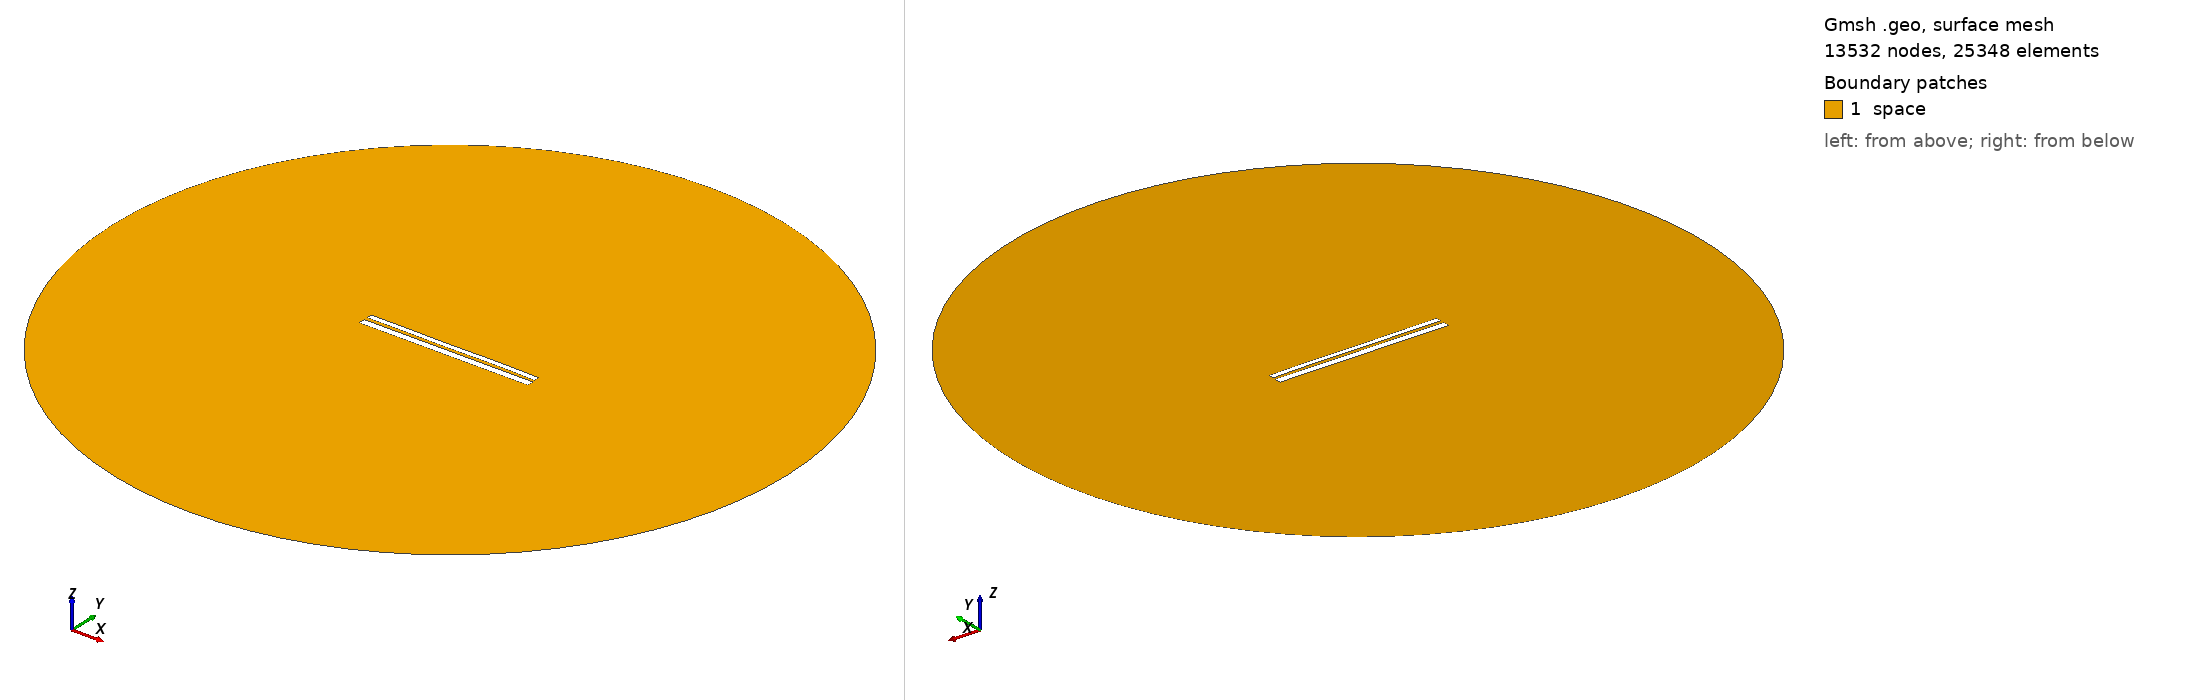

Gmsh geometry script, surface-meshed: 13532 nodes, 25348 surface elements. Boundary patches (legend numbers): 1 space. Left view from above one corner, right view from below the opposite corner. Legend entries are the model's physical surfaces. The drawing asked Gmsh for element sizes between 1% and 20% of the model's largest extent; the script's own settings can give other sizes.

=== 10059.geo (drawn) ===
//---------------------------------------
// Geometry kernel
//---------------------------------------

SetFactory("OpenCASCADE");



//---------------------------------------
// Parameters of the geometry
//---------------------------------------

// Overetch of the upper plate
overetch = 0.375;

// Distance between the plates
distance = 1.75;

// Discretization over the x axis (for the deformation)
nx = 50; 

// Length of the plate
L = 100 - overetch; 

// Number of modes
n = 4; 

// 1st mode coefficient
coeff(1) = -0.15;
beta(1) = 0.596864 * 3.1415926535 / L;

// 2nd mode coefficient
coeff(2) = 0.0;
beta(2) = 1.49418 * 3.1415926535 / L;

// 3rd mode coefficient
coeff(3) = -0.075;
beta(3) = 2.50025 * 3.1415926535 / L;

// 4th mode coefficient
coeff(4) = 0.07499999999999998;
beta(4) = 3.49999 * 3.1415926535 / L;



//---------------------------------------
// Upper plate (deformed rectangle)
//---------------------------------------

// Coordiantes of the upper plate
xmin = -50;
xmax = 50 - overetch;

// Height of the upper plate
yheight = 4 - 2 * overetch;

// Indexes of the points
UpperID[] = {};
LowerID[] = {};
LeftID[] = {};
RightID[] = {};

// Point index
p = 1;

// Horizontal edges
For i In {1:nx}
    x = xmin + (i-1)*(xmax - xmin)/(nx-1);

    y_bottom = distance / 2 + overetch;
    For j In {1:n}
        C = (Cosh(beta(j)*L) + Cos(beta(j)*L)) / (Sinh(beta(j)*L) + Sin(beta(j)*L));
        y_bottom  = y_bottom + coeff(j) * (Cosh(beta(j)*(x+50)) - Cos(beta(j)*(x+50)) - C * (Sinh(beta(j)*(x+50)) - Sin(beta(j)*(x+50))));
    EndFor

    y_top = y_bottom + yheight;

    Point(p) = {x, y_top, 0, 1.0};
    UpperID[i] = p;
    p = p + 1;

    Point(p) = {x, y_bottom, 0, 1.0};
    LowerID[i] = p;
    p = p + 1;
EndFor

// Create point lists
UpperPts[] = {}; LowerPts[] = {};
For i In {1:nx}
  UpperPts[] += {UpperID[i]};
  LowerPts[] += {LowerID[i]};
EndFor

// Build splines
Spline(1) = {UpperPts[]};
Spline(2) = {LowerPts[]};
Line(3) = {LowerPts[nx-1], UpperPts[nx-1]};
Line(4) = {LowerPts[0], UpperPts[0]};

// Build the plane surface
Curve Loop(1) = {2, 3, -1, -4};
Plane Surface(1) = {1};



//---------------------------------------
// Lower plate (rectangle)
//---------------------------------------

// Vertices
Point(1001) = {-50, -1, 0, 1.0};
Point(1002) = { 50, -1, 0, 1.0};
Point(1003) = { 50,  -5, 0, 1.0};
Point(1004) = {-50,  -5, 0, 1.0};

// Edges
Line(5) = {1001, 1002};
Line(6) = {1002, 1003};
Line(7) = {1003, 1004};
Line(8) = {1004, 1001};

// Plane surface
Line Loop(2) = {5, 6, 7, 8};
Plane Surface(2) = {2}; 



//---------------------------------------
// Outer (fictious) boundary
//---------------------------------------

// Points
Point(1005) = {0, 0, 0};       // Center
Point(1006) = {200, 0, 0};     // Start point
Point(1007) = {0, 200, 0};     // 90 degrees
Point(1008) = {-200, 0, 0};    // 180 degrees
Point(1009) = {0, -200, 0};    // 270 degrees

// Circle arcs (each needs start, center, end)
Circle(9) = {1006, 1005, 1007};
Circle(10) = {1007, 1005, 1008};
Circle(11) = {1008, 1005, 1009};
Circle(12) = {1009, 1005, 1006};

// Plane surface for the entire domain
Curve Loop(3) = {9, 10, 11, 12};
Surface(3) = {3};

// Subtract the plates from the whole domain to obtain the actual domain where we want to solve the equations
BooleanDifference{ Surface{3}; Delete; }{ Surface{1}; Surface{2}; Delete; }




//---------------------------------------
// Transfinite Lines/Curves
//---------------------------------------

// Set the number of points on the boundaries
r = 7;

// Plates
Transfinite Curve {1, 2} = 50*r Using Progression 1;
Transfinite Curve {3, 4} = 2*r Using Progression 1;
Transfinite Line {5, 7} = 50*r Using Progression 1;
Transfinite Line {6, 8} = 2*r Using Progression 1;

// Outer boundary
Transfinite Line {9, 10, 11, 12} = 20 Using Progression 1;



//---------------------------------------
// Physical groups
//---------------------------------------                

// Physical curves (boundaries)
Physical Line("force_segment", 10) = {2};
Physical Line("upper_plate", 11) = {1, 3, 4};
Physical Line("lower_plate", 12) = {5, 6, 7, 8};
Physical Line("boundary", 20) = {9, 10, 11, 12};

// Physical Surfaces
Physical Surface("space", 30) = {3};



//---------------------------------------
// 6. Generate the Mesh
//---------------------------------------

// 2D mesh generation
Mesh 2;
